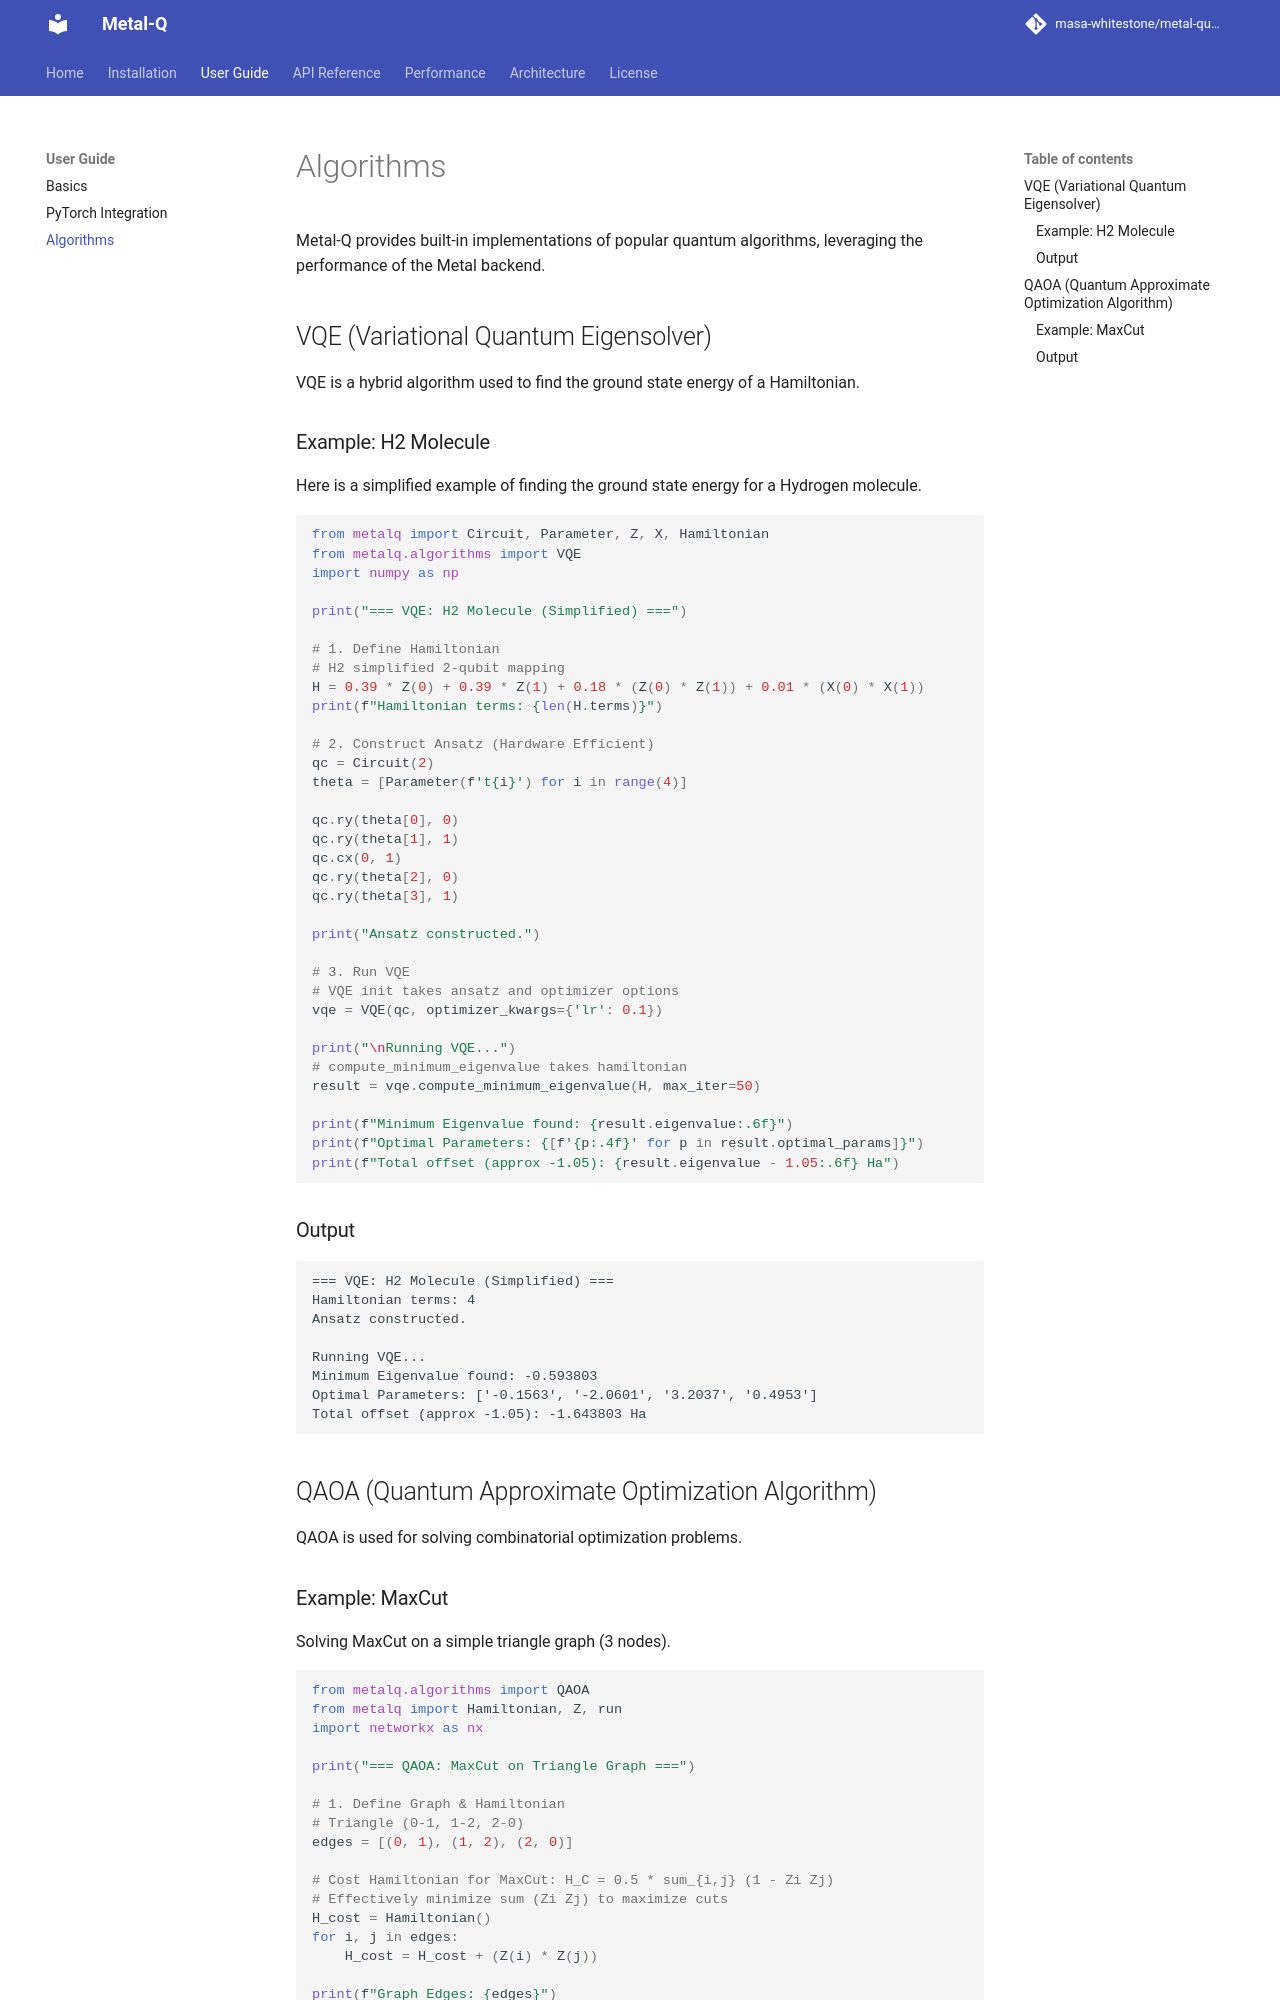

repository: masa-whitestone/metal-quantum · page: user_guide/algorithms/index.html · generator: mkdocs

# Algorithms

Metal-Q provides built-in implementations of popular quantum algorithms, leveraging the performance of the Metal backend.

## VQE (Variational Quantum Eigensolver)

VQE is a hybrid algorithm used to find the ground state energy of a Hamiltonian.

### Example: H2 Molecule

Here is a simplified example of finding the ground state energy for a Hydrogen molecule.

```python
from metalq import Circuit, Parameter, Z, X, Hamiltonian
from metalq.algorithms import VQE
import numpy as np

print("=== VQE: H2 Molecule (Simplified) ===")

# 1. Define Hamiltonian
# H2 simplified 2-qubit mapping
H = 0.39 * Z(0) + 0.39 * Z(1) + 0.18 * (Z(0) * Z(1)) + 0.01 * (X(0) * X(1))
print(f"Hamiltonian terms: {len(H.terms)}")

# 2. Construct Ansatz (Hardware Efficient)
qc = Circuit(2)
theta = [Parameter(f't{i}') for i in range(4)]

qc.ry(theta[0], 0)
qc.ry(theta[1], 1)
qc.cx(0, 1)
qc.ry(theta[2], 0)
qc.ry(theta[3], 1)

print("Ansatz constructed.")

# 3. Run VQE
# VQE init takes ansatz and optimizer options
vqe = VQE(qc, optimizer_kwargs={'lr': 0.1})

print("\nRunning VQE...")
# compute_minimum_eigenvalue takes hamiltonian
result = vqe.compute_minimum_eigenvalue(H, max_iter=50)

print(f"Minimum Eigenvalue found: {result.eigenvalue:.6f}")
print(f"Optimal Parameters: {[f'{p:.4f}' for p in result.optimal_params]}")
print(f"Total offset (approx -1.05): {result.eigenvalue - 1.05:.6f} Ha")
```

### Output
```text
=== VQE: H2 Molecule (Simplified) ===
Hamiltonian terms: 4
Ansatz constructed.

Running VQE...
Minimum Eigenvalue found: -0.593803
Optimal Parameters: ['-0.1563', '-2.0601', '3.2037', '0.4953']
Total offset (approx -1.05): -1.643803 Ha
```

## QAOA (Quantum Approximate Optimization Algorithm)

QAOA is used for solving combinatorial optimization problems.
